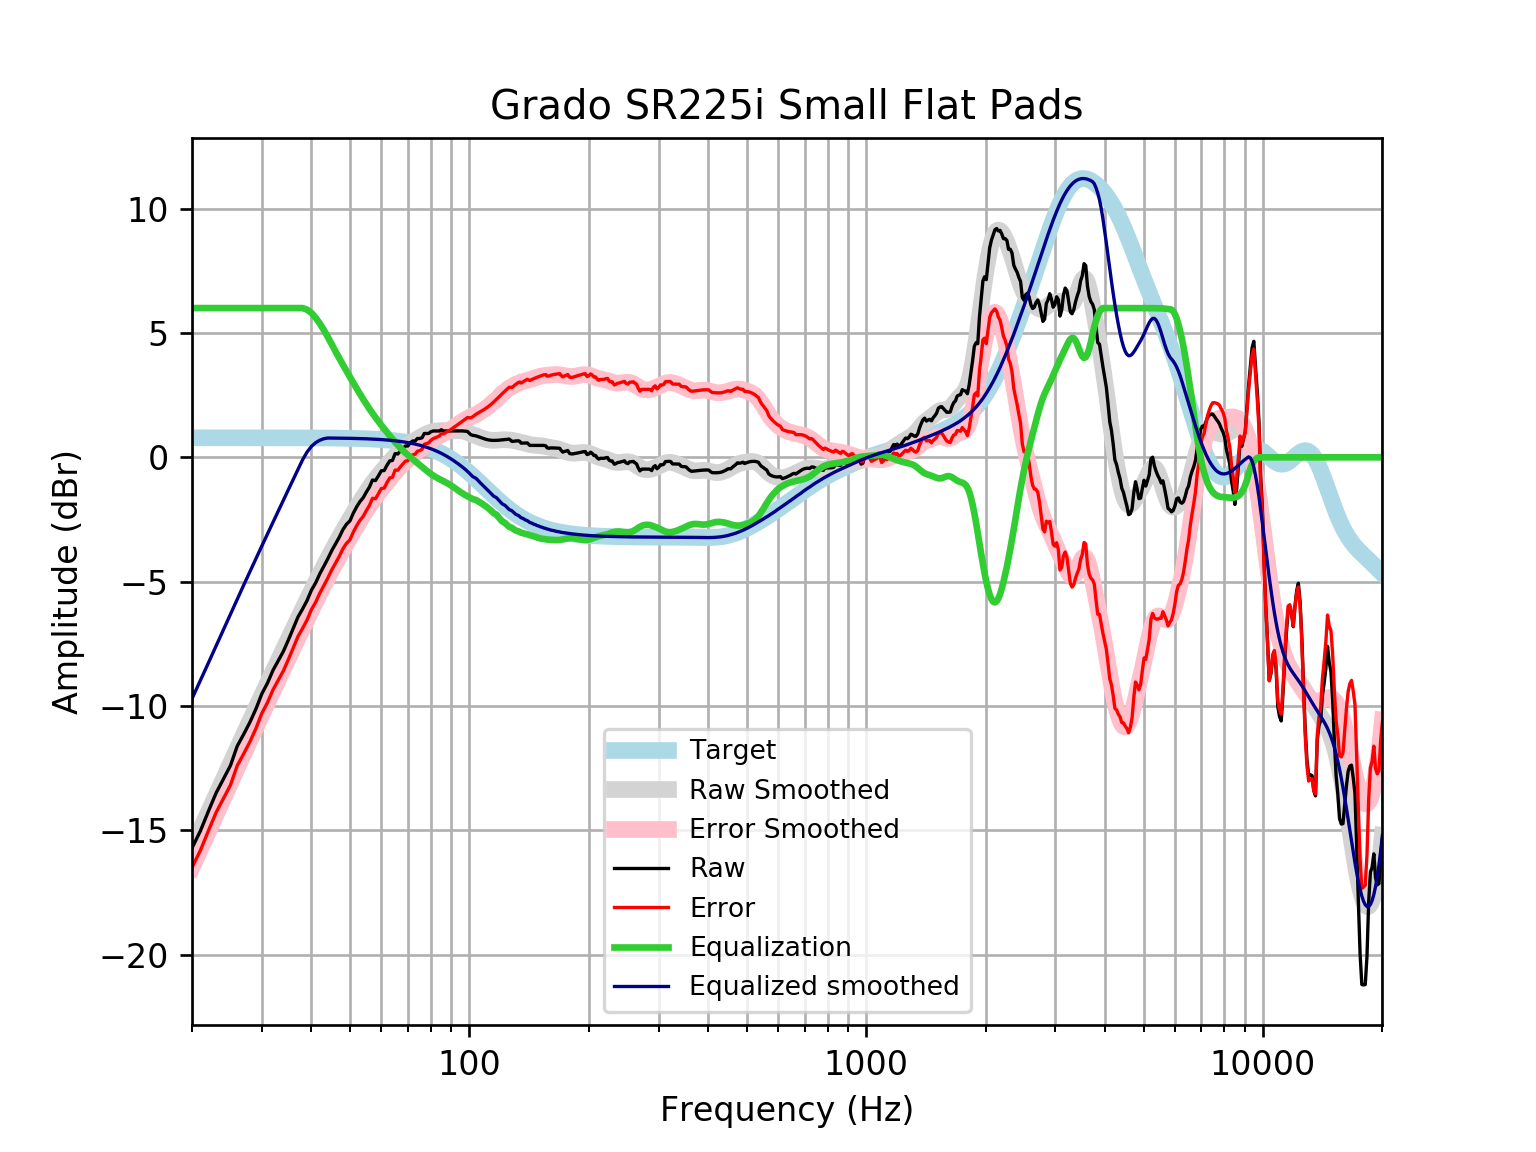

The data file committed next to this chart (first rows):
frequency, raw, error, smoothed, error_smoothed, equalization, equalized_raw, equalized_smoothed, target
20, -15.71, -16.49, -15.7, -16.49, 6, -9.706, -9.704, 0.7859
21, -15.02, -15.8, -14.97, -15.75, 6.0, -9.017, -8.969, 0.7859
22, -14.22, -15.01, -14.26, -15.05, 6, -8.225, -8.261, 0.7858
23, -13.49, -14.28, -13.58, -14.37, 6.0, -7.495, -7.58, 0.7858
24, -12.93, -13.72, -12.93, -13.71, 6, -6.934, -6.927, 0.7858
25, -12.39, -13.18, -12.3, -13.09, 6.0, -6.39, -6.302, 0.7857
26, -11.61, -12.4, -11.7, -12.49, 6.0, -5.609, -5.705, 0.7857
27, -11.13, -11.92, -11.13, -11.92, 6.0, -5.13, -5.133, 0.7856
28, -10.64, -11.43, -10.59, -11.37, 6.0, -4.644, -4.587, 0.7855
29, -10.1, -10.89, -10.06, -10.85, 6, -4.105, -4.063, 0.7854
30, -9.502, -10.29, -9.56, -10.35, 6, -3.502, -3.56, 0.7852
31, -9.071, -9.856, -9.076, -9.861, 6, -3.071, -3.076, 0.785
32, -8.56, -9.345, -8.608, -9.393, 6, -2.56, -2.608, 0.7848
33, -8.168, -8.953, -8.156, -8.941, 6, -2.168, -2.156, 0.7846
34, -7.794, -8.578, -7.718, -8.502, 6, -1.794, -1.718, 0.7843
35, -7.336, -8.12, -7.293, -8.077, 6, -1.336, -1.293, 0.7839
36, -6.865, -7.648, -6.881, -7.665, 6.0, -0.8648, -0.881, 0.7835
37, -6.416, -7.199, -6.482, -7.265, 6.0, -0.4161, -0.4819, 0.783
38, -6.092, -6.875, -6.096, -6.878, 6.0, -0.09241, -0.0958, 0.7824
39, -5.754, -6.535, -5.723, -6.505, 5.937, 0.1831, 0.2137, 0.7818
40, -5.337, -6.118, -5.364, -6.145, 5.804, 0.4671, 0.4408, 0.781
41, -5.041, -5.821, -5.018, -5.798, 5.609, 0.5671, 0.5909, 0.7801
42, -4.678, -5.457, -4.685, -5.464, 5.374, 0.6959, 0.6887, 0.7791
43, -4.375, -5.153, -4.365, -5.143, 5.115, 0.7401, 0.75, 0.7779
44, -4.07, -4.847, -4.059, -4.835, 4.835, 0.7652, 0.7766, 0.7766
45, -3.75, -4.526, -3.765, -4.54, 4.54, 0.7894, 0.7752, 0.7751
46, -3.478, -4.251, -3.483, -4.257, 4.257, 0.779, 0.7735, 0.7734
47, -3.214, -3.986, -3.214, -3.985, 3.985, 0.7713, 0.7715, 0.7715
48, -2.909, -3.678, -2.955, -3.725, 3.725, 0.8158, 0.7694, 0.7694
49, -2.693, -3.46, -2.707, -3.474, 3.474, 0.7807, 0.767, 0.767
50, -2.555, -3.32, -2.467, -3.231, 3.231, 0.6759, 0.7643, 0.7642
51, -2.244, -3.005, -2.235, -2.996, 2.996, 0.7525, 0.7612, 0.7612
52, -1.991, -2.748, -2.011, -2.769, 2.769, 0.7781, 0.7579, 0.7578
53, -1.78, -2.535, -1.795, -2.549, 2.549, 0.7685, 0.7541, 0.7541
54, -1.625, -2.375, -1.588, -2.338, 2.338, 0.7134, 0.7499, 0.7499
55, -1.397, -2.143, -1.393, -2.138, 2.138, 0.7405, 0.7453, 0.7453
56, -1.195, -1.935, -1.208, -1.948, 1.948, 0.7532, 0.7402, 0.7401
57, -0.9119, -1.646, -1.036, -1.77, 1.77, 0.8584, 0.7345, 0.7345
58, -0.9348, -1.663, -0.8745, -1.603, 1.603, 0.6681, 0.7283, 0.7283
59, -0.7423, -1.464, -0.7229, -1.444, 1.444, 0.7021, 0.7215, 0.7215
60, -0.5402, -1.254, -0.5794, -1.293, 1.293, 0.7531, 0.714, 0.714
61, -0.5312, -1.237, -0.4421, -1.148, 1.148, 0.6167, 0.7058, 0.7058
62, -0.3196, -1.016, -0.3101, -1.007, 1.007, 0.6873, 0.6969, 0.6969
63, -0.1427, -0.8298, -0.183, -0.8701, 0.8701, 0.7274, 0.6871, 0.6871
64, -0.1256, -0.8022, -0.06145, -0.738, 0.738, 0.6123, 0.6765, 0.6765
65, 0.1518, -0.5133, 0.05351, -0.6115, 0.6115, 0.7633, 0.665, 0.665
66, 0.134, -0.5185, 0.1607, -0.4919, 0.4919, 0.6259, 0.6525, 0.6525
67, 0.2547, -0.3843, 0.2591, -0.3799, 0.3799, 0.6347, 0.639, 0.639
68, 0.3553, -0.2691, 0.3484, -0.2761, 0.2761, 0.6314, 0.6244, 0.6244
69, 0.4559, -0.1528, 0.4288, -0.1799, 0.1799, 0.6358, 0.6087, 0.6087
70, 0.4559, -0.1359, 0.5014, -0.09038, 0.09038, 0.5463, 0.5918, 0.5918
71, 0.589, 0.01539, 0.5676, -0.006058, 0.006058, 0.5951, 0.5736, 0.5736
72, 0.657, 0.1029, 0.6289, 0.07474, -0.07474, 0.5823, 0.5541, 0.5541
73, 0.657, 0.1237, 0.6868, 0.1535, -0.1535, 0.5035, 0.5333, 0.5333
74, 0.7576, 0.2466, 0.7425, 0.2315, -0.2315, 0.5262, 0.511, 0.511
75, 0.7576, 0.2703, 0.7963, 0.309, -0.309, 0.4486, 0.4873, 0.4873
76, 0.7872, 0.3251, 0.848, 0.386, -0.386, 0.4013, 0.462, 0.4621
77, 0.9588, 0.5235, 0.8968, 0.4616, -0.4616, 0.4972, 0.4352, 0.4353
78, 0.9588, 0.5519, 0.9414, 0.5347, -0.5347, 0.4241, 0.4068, 0.4068
79, 0.9587, 0.5819, 0.9806, 0.6039, -0.6039, 0.3548, 0.3767, 0.3768
... 553 more rows
